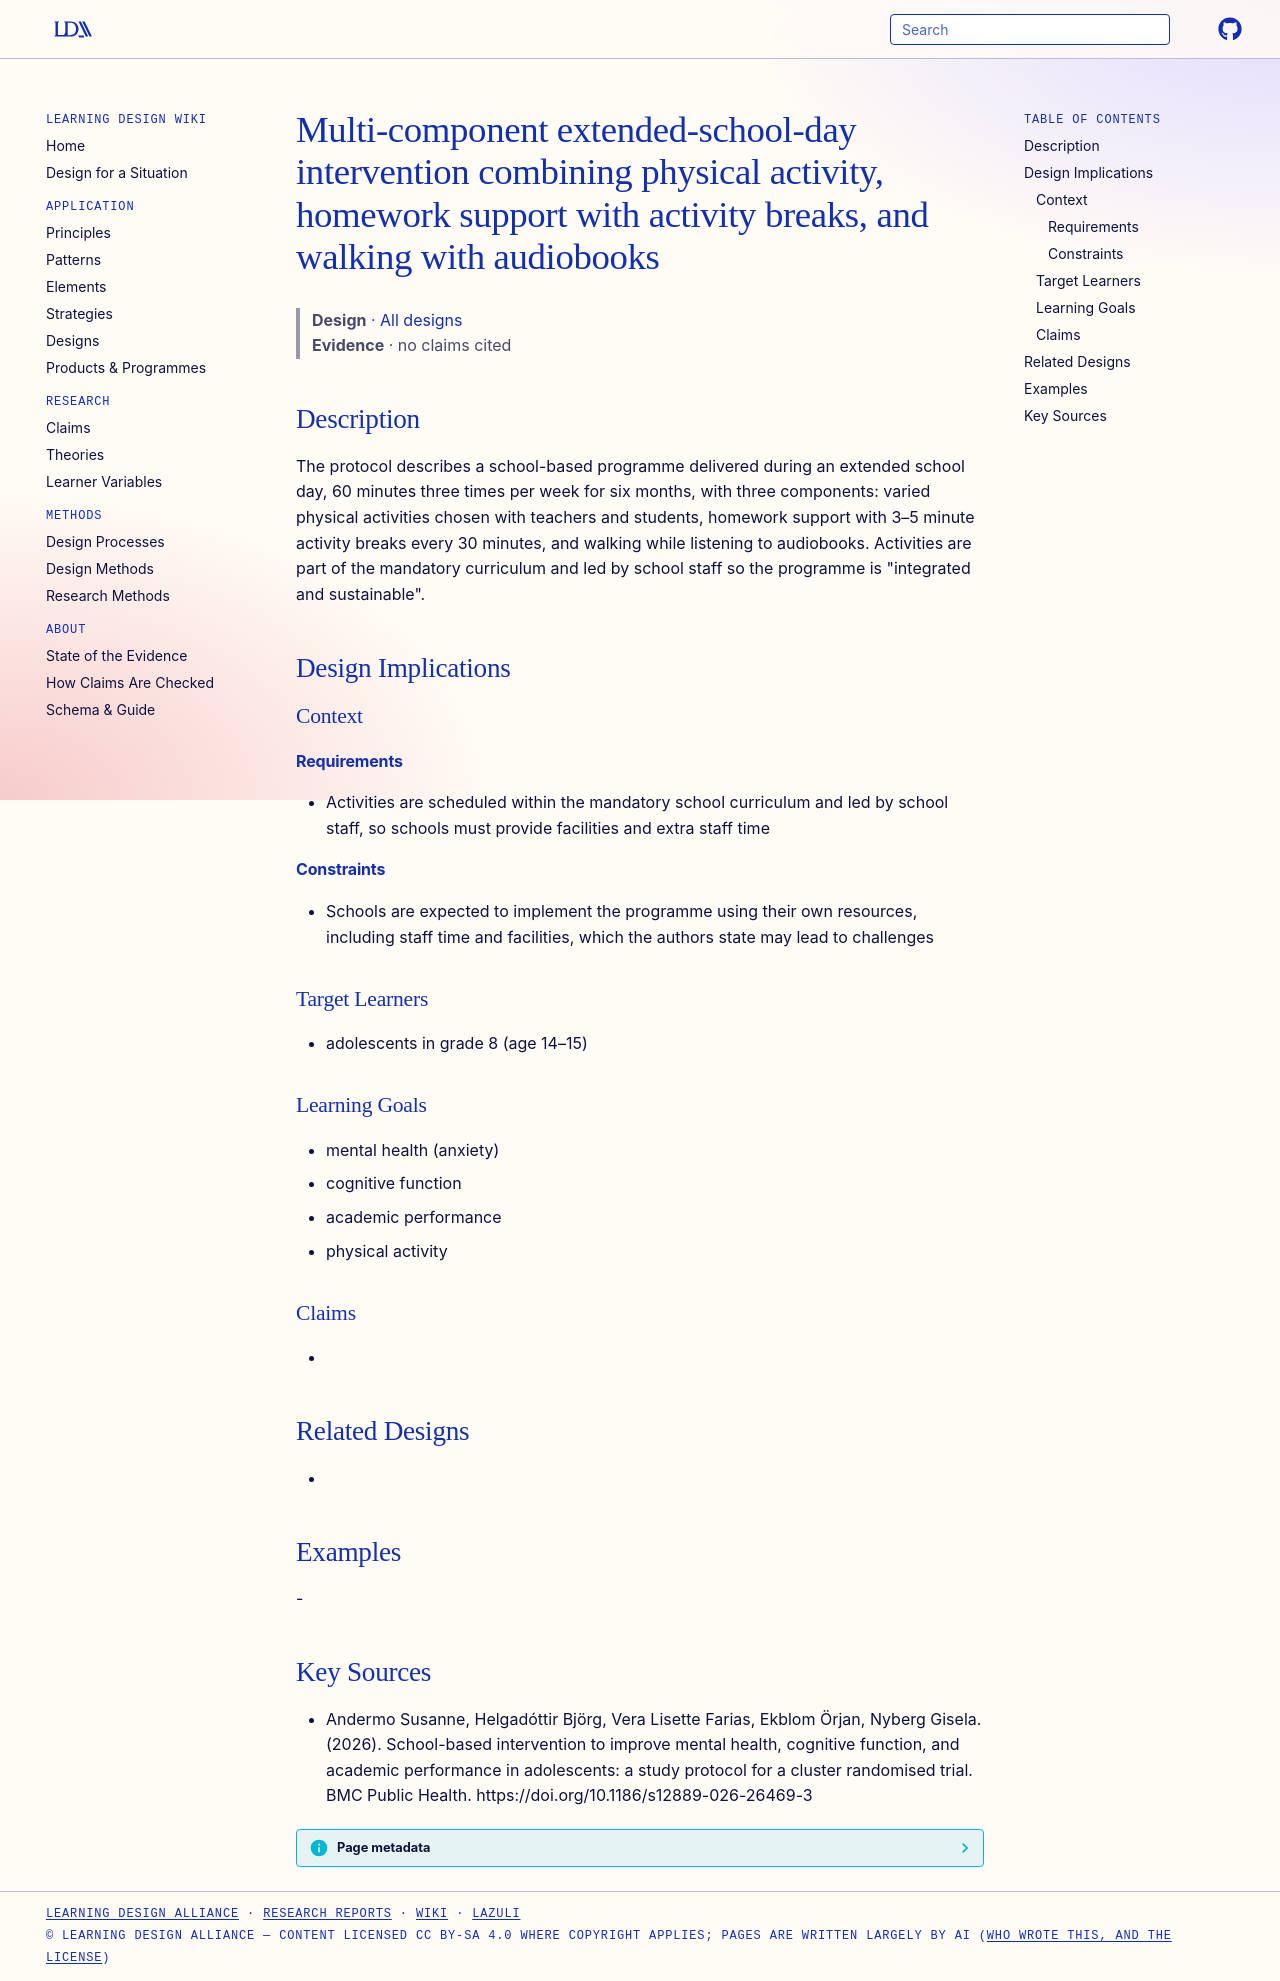

repository: Learning-Design-Alliance/learning-wiki · page: designs/extended-school-day-multicomponent-pa-homework-pattern/index.html · generator: mkdocs

---
type: design
id: extended-school-day-multicomponent-pa-homework-pattern
title: Multi-component extended-school-day intervention combining physical activity, homework support with activity breaks, and walking with audiobooks
description: "The protocol describes a school-based programme delivered during an extended school day, 60 minutes three times per week for six months, with three components: varied physical activities chosen with teachers and stude..."
status: review
generated:
  by: "process:settle-candidates"
  at: 2026-11-22
sources:
  - id: andermo-susanne-2026
    resource: "https://doi.org/10.1186/s12889-026-26469-3"
    title: "Andermo Susanne, Helgadóttir Björg, Vera Lisette Farias, Ekblom Örjan, Nyberg Gisela. (2026). School-based intervention to improve mental health, cognitive function, and academic performance in adolescents: a study protocol for a cluster randomised trial. BMC Public Health. https://doi.org/10.1186/s12889-026-26469-3"
    author: Andermo Susanne, Helgadóttir Björg, Vera Lisette Farias, Ekblom Örjan, Nyberg Gisela
---

# Multi-component extended-school-day intervention combining physical activity, homework support with activity breaks, and walking with audiobooks

> **Design** · [All designs](index.md)
> **Evidence** · no claims cited

## Description
The protocol describes a school-based programme delivered during an extended school day, 60 minutes three times per week for six months, with three components: varied physical activities chosen with teachers and students, homework support with 3–5 minute activity breaks every 30 minutes, and walking while listening to audiobooks. Activities are part of the mandatory curriculum and led by school staff so the programme is "integrated and sustainable".

## Design Implications

### Context
#### Requirements
- Activities are scheduled within the mandatory school curriculum and led by school staff, so schools must provide facilities and extra staff time
#### Constraints
- Schools are expected to implement the programme using their own resources, including staff time and facilities, which the authors state may lead to challenges

### Target Learners
- adolescents in grade 8 (age 14–15)

### Learning Goals
- mental health (anxiety)
- cognitive function
- academic performance
- physical activity

### Claims
- 

## Related Designs
- 

## Examples
-

## Key Sources
- Andermo Susanne, Helgadóttir Björg, Vera Lisette Farias, Ekblom Örjan, Nyberg Gisela. (2026). School-based intervention to improve mental health, cognitive function, and academic performance in adolescents: a study protocol for a cluster randomised trial. BMC Public Health. https://doi.org/10.1186/s12889-026-26469-3
